The GitHub repository tvuylsteke/lego-image-classification contains a labelled image folder "lego-image-classification" with 3 categories: no brick, brick 2x4, brick 1x2. Examples follow, each with its label.

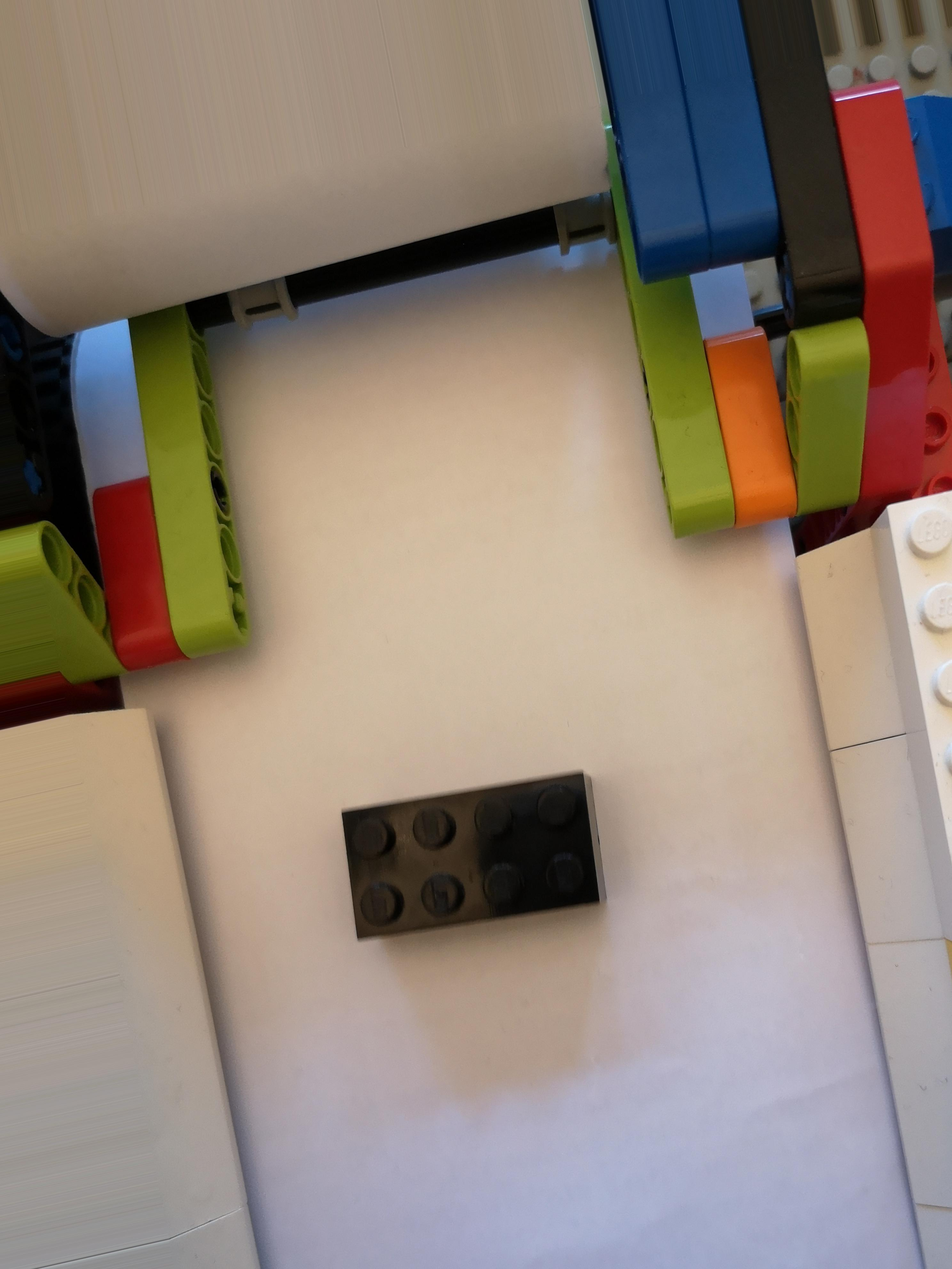
Label: brick 2x4

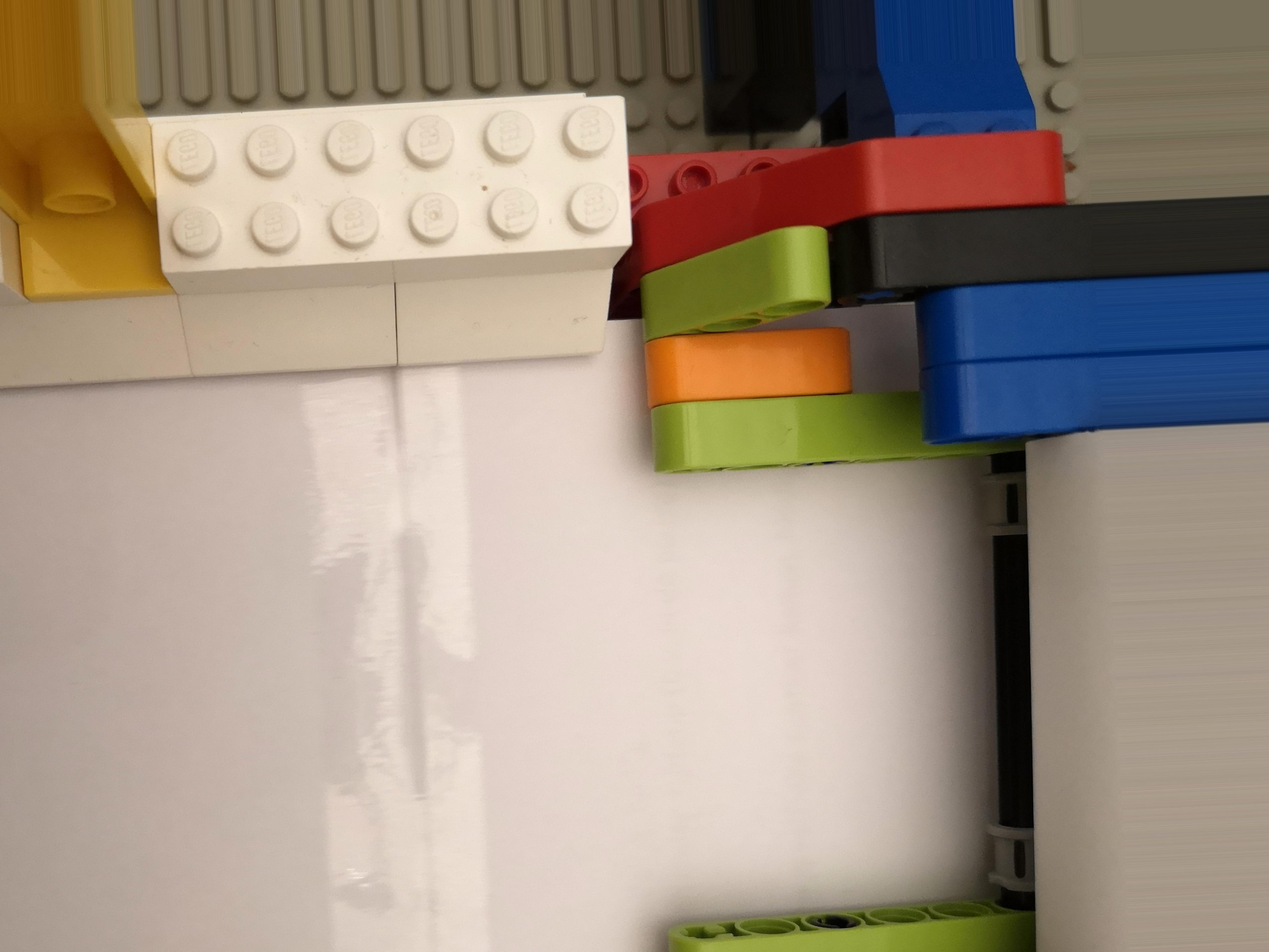
Label: no brick

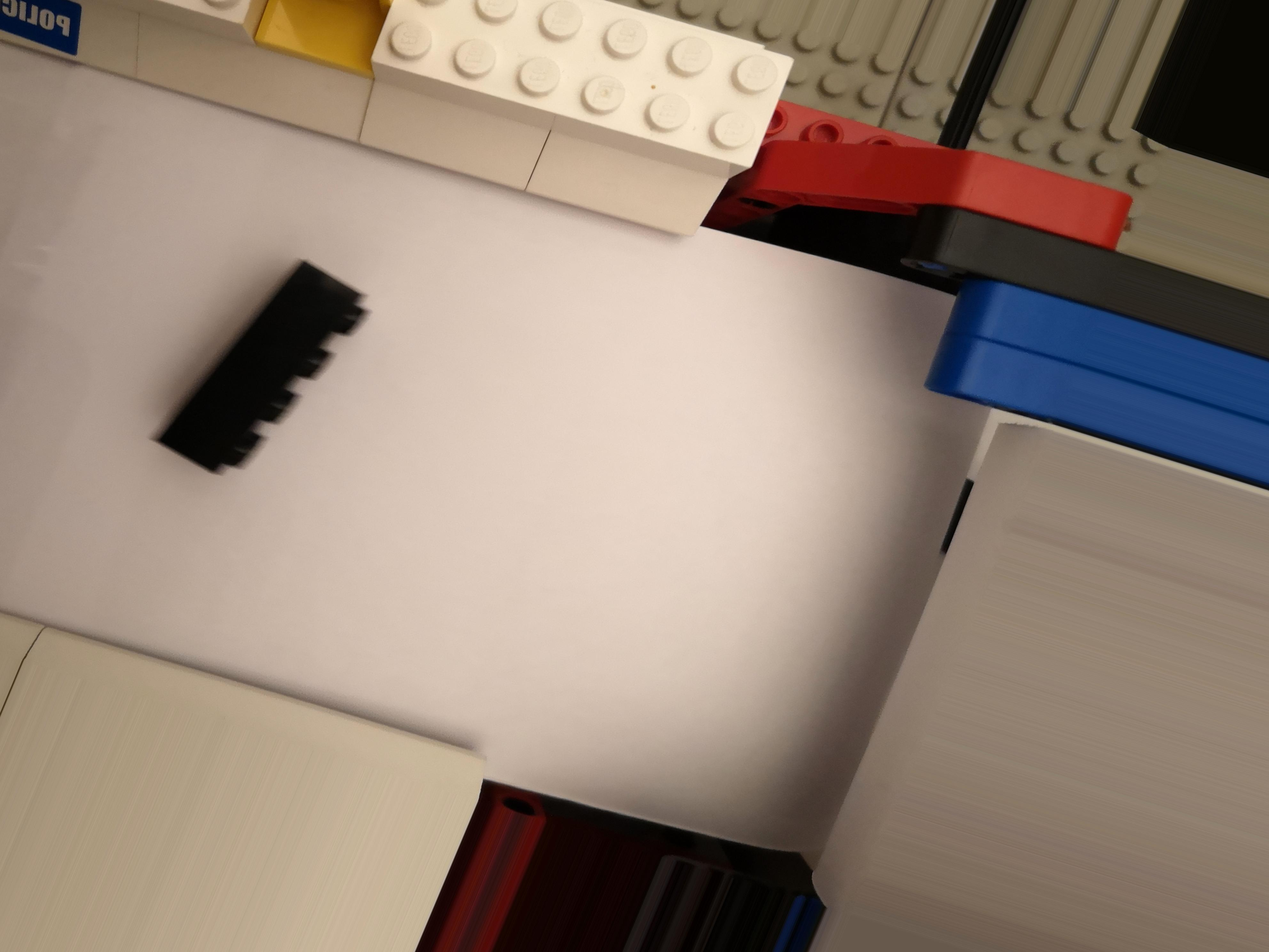
Label: brick 2x4

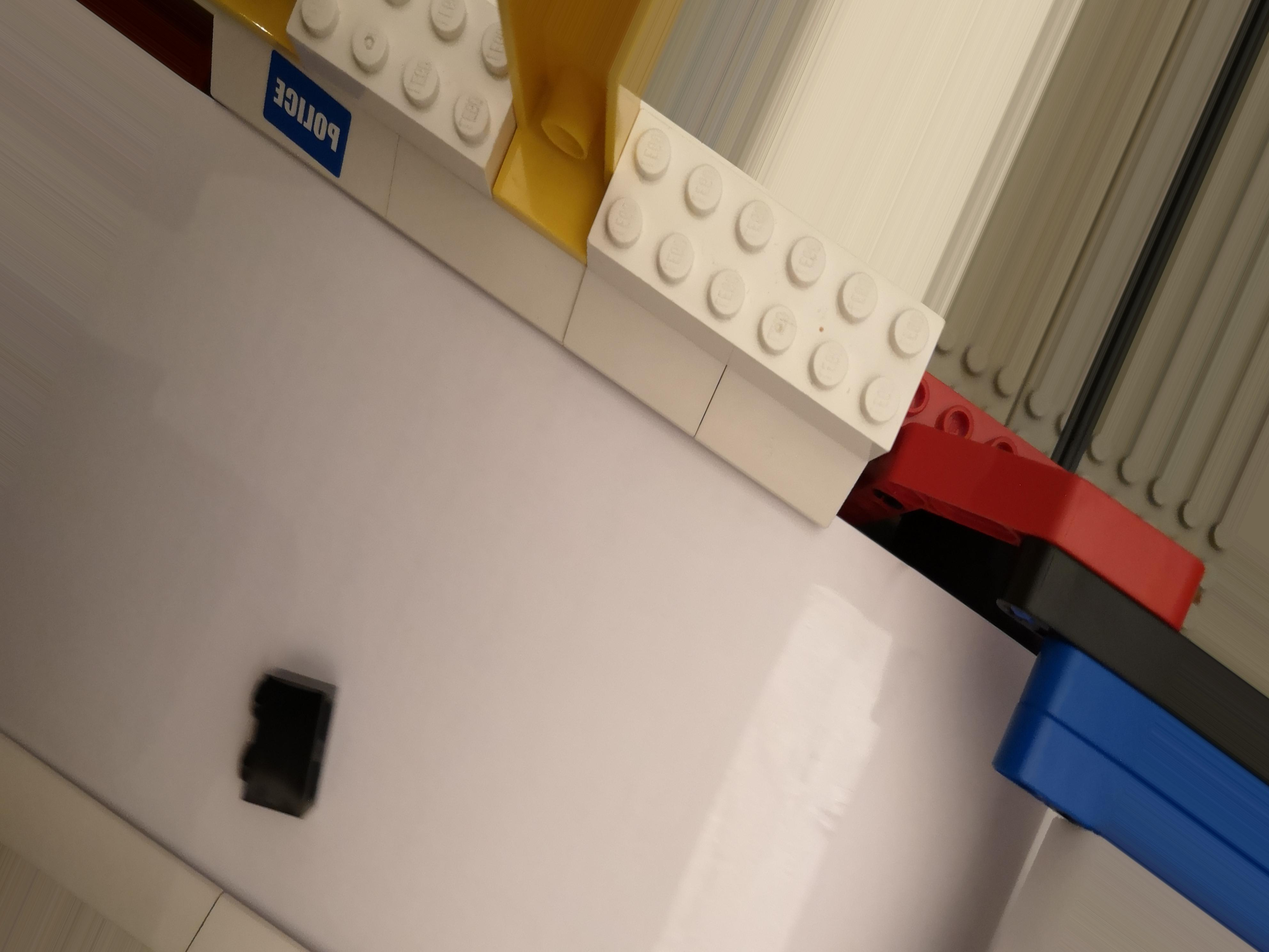
Label: brick 1x2

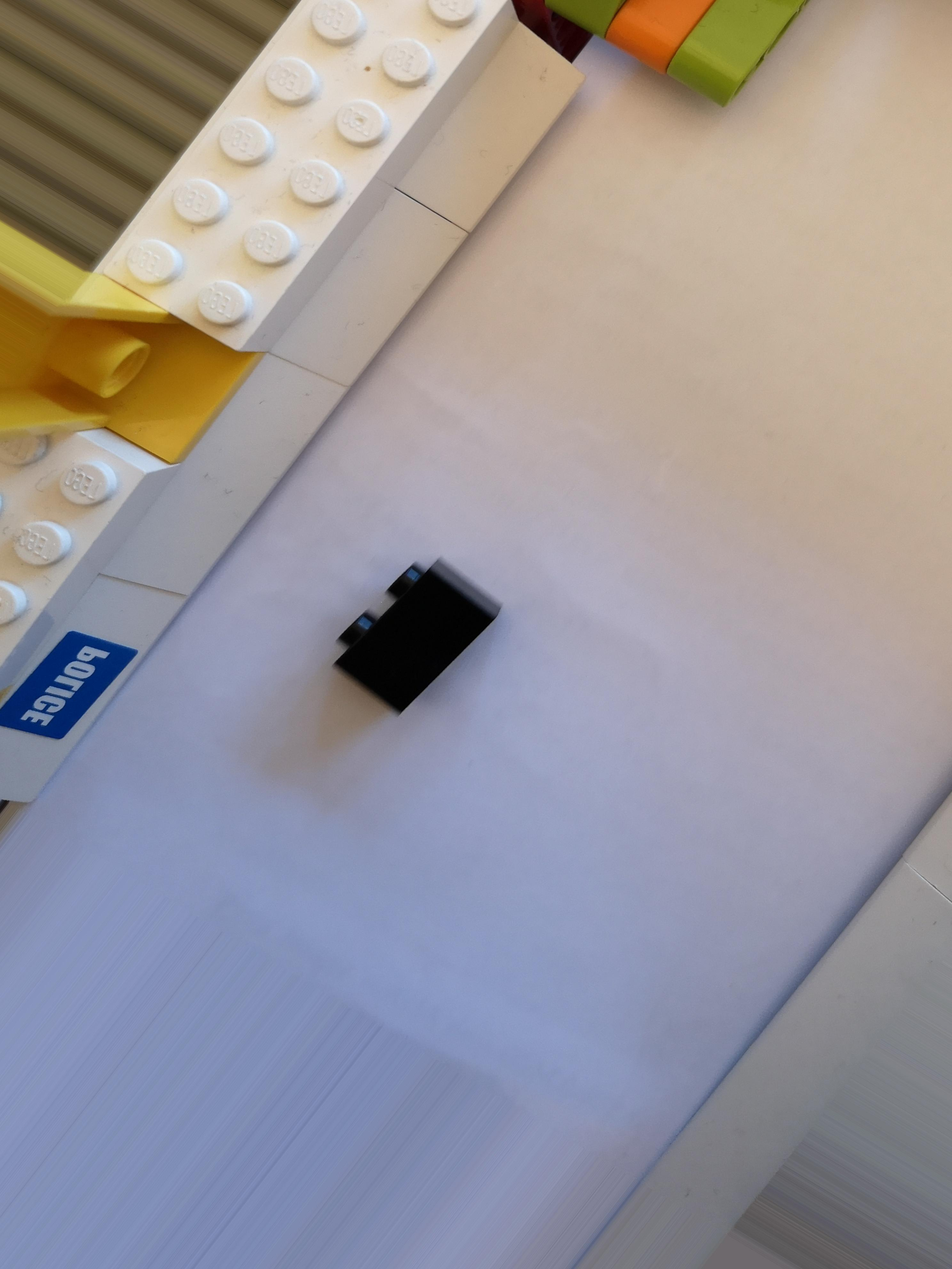
Label: brick 1x2

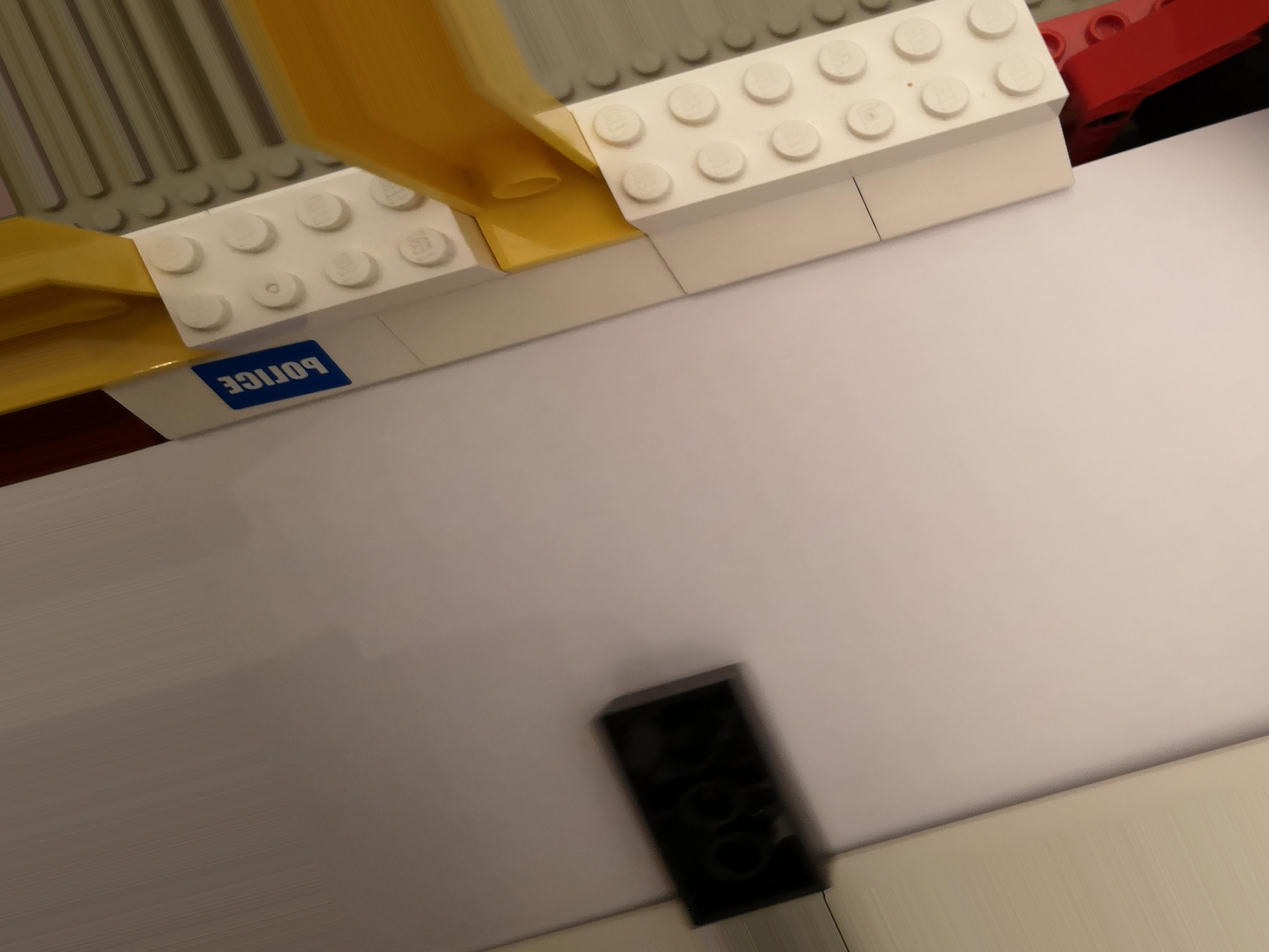
Label: brick 2x4
